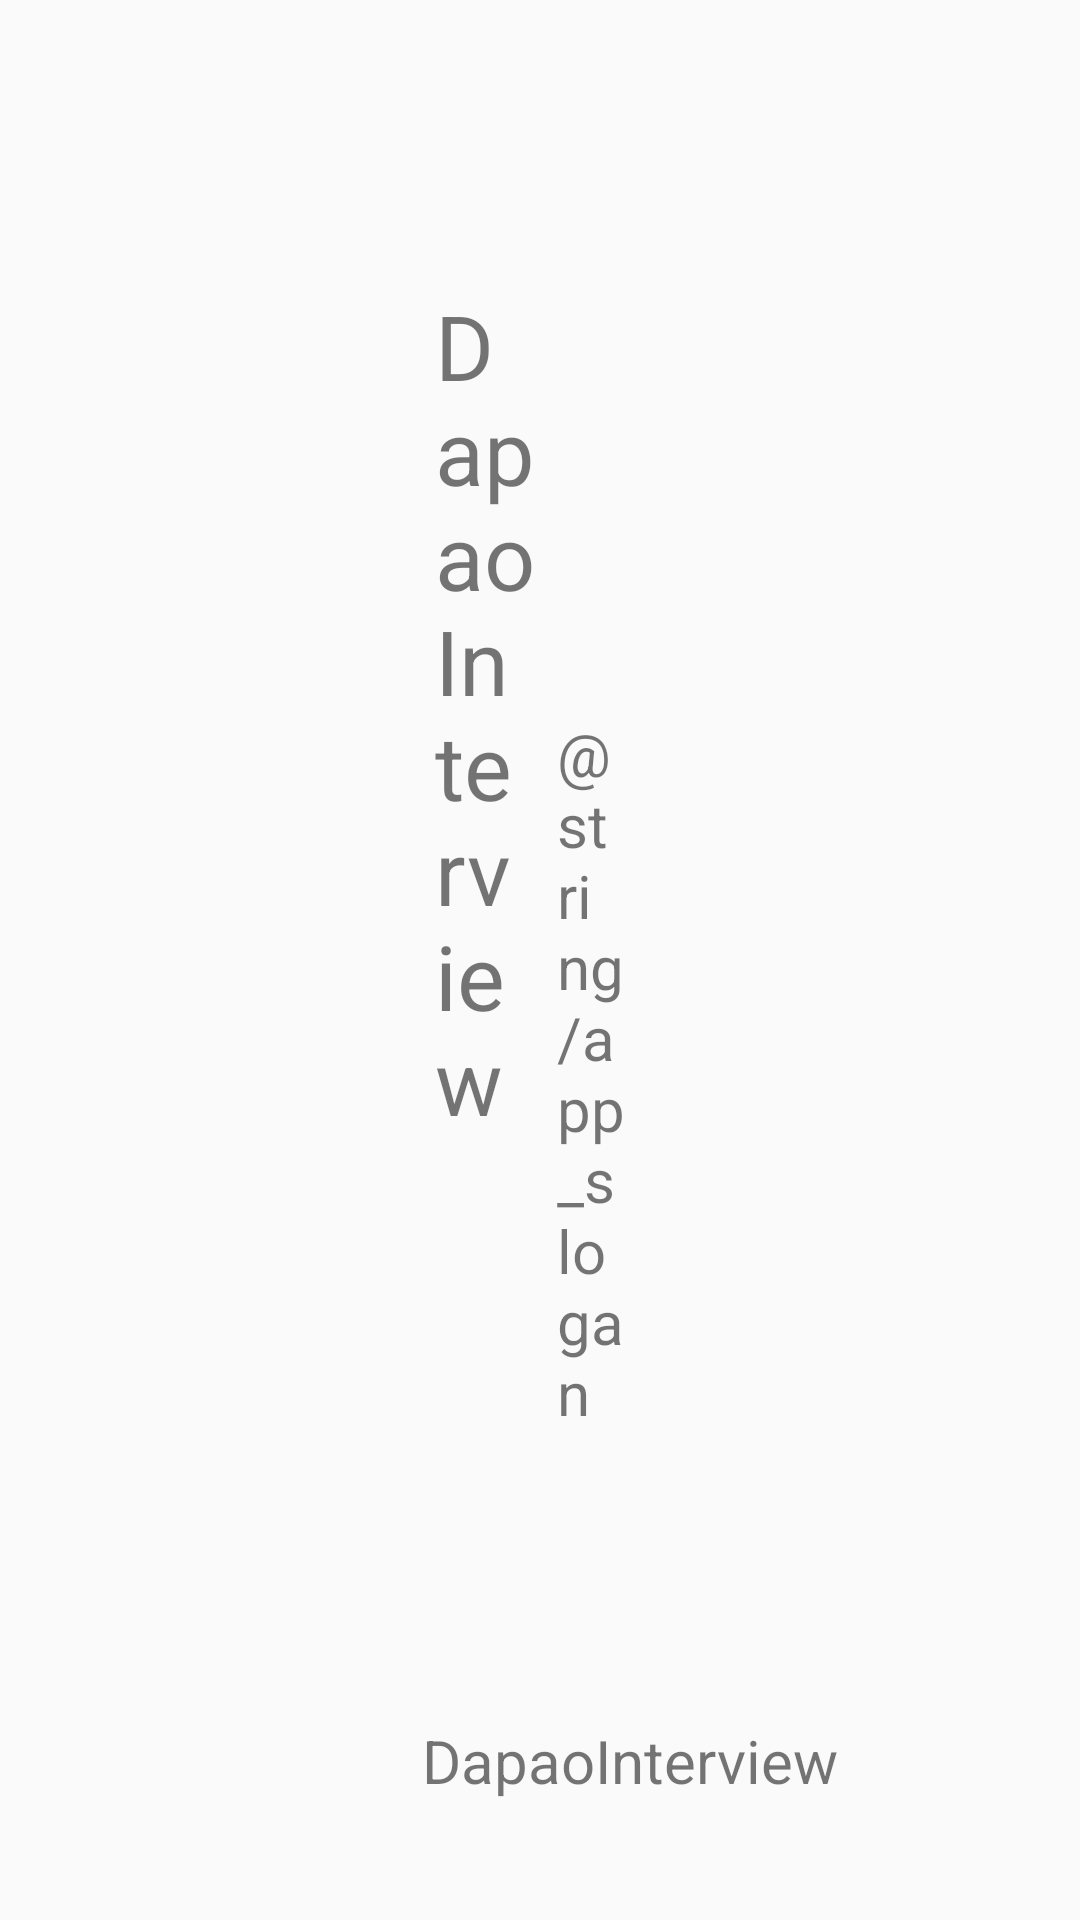

Reconstruct the res/layout file that produces this screen, plus the resources it refers to.
<!-- AndroidManifest.xml: application theme AppTheme -->
<!-- res/layout/activity_splash.xml -->
<?xml version="1.0" encoding="utf-8"?>
<layout xmlns:android="http://schemas.android.com/apk/res/android"
    xmlns:app="http://schemas.android.com/apk/res-auto">

    <data>

        <variable
            name="splashViewModel"
            type="com.yifan.dapaointerview.module.splash.SplashViewModel" />
    </data>

    <androidx.constraintlayout.widget.ConstraintLayout
        android:id="@+id/container_splash"
        android:layout_width="match_parent"
        android:layout_height="match_parent">

        <TextView
            android:id="@+id/appname_txt"
            android:layout_width="wrap_content"
            android:layout_height="wrap_content"
            android:layout_marginRight="35dp"
            android:layout_marginBottom="165dp"
            android:ems="1"
            android:text="@string/app_name"
            android:textSize="30dp"
            app:layout_constraintBottom_toBottomOf="parent"
            app:layout_constraintLeft_toLeftOf="parent"
            app:layout_constraintRight_toRightOf="parent"
            app:layout_constraintTop_toTopOf="parent" />

        <TextView
            android:id="@+id/slogan_txt"
            android:layout_width="wrap_content"
            android:layout_height="wrap_content"
            android:layout_marginLeft="35dp"
            android:layout_marginTop="75dp"
            android:ems="1"
            android:text="@string/app_slogan"
            android:textSize="20dp"
            app:layout_constraintBottom_toBottomOf="parent"
            app:layout_constraintLeft_toLeftOf="parent"
            app:layout_constraintRight_toRightOf="parent"
            app:layout_constraintTop_toTopOf="parent" />

        <LinearLayout
            android:layout_width="match_parent"
            android:layout_height="wrap_content"
            android:layout_marginBottom="28dp"
            android:gravity="center"
            app:layout_constraintBottom_toBottomOf="parent"
            app:layout_constraintLeft_toLeftOf="parent"
            app:layout_constraintRight_toRightOf="parent">

            <ImageView
                android:layout_width="50dp"
                android:layout_height="50dp"
                android:layout_gravity="center"
                android:src="@mipmap/icon_interview" />

            <TextView
                android:id="@+id/bottom_appname_txt"
                android:layout_width="wrap_content"
                android:layout_height="wrap_content"
                android:layout_gravity="center"
                android:layout_marginLeft="10dp"
                android:text="@string/app_name"
                android:textSize="20dp" />
                                                                                                                                                                                                                                                                                                                                                                                                                                                                                                                                                                                                                                                                                                                                                                                                                                                                                                                                                                                                                                                                                                                                                                                                                                                                                                                                                                                                                                                                                                                                                                                                                                                                                                                                                                                                                                                 </LinearLayout>

    </androidx.constraintlayout.widget.ConstraintLayout>

</layout>
<!-- resources referenced by this layout -->
<resources>
  <string name="app_name">DapaoInterview</string>
  <style name="AppTheme" parent="Theme.AppCompat.Light.DarkActionBar">
          
          <item name="colorPrimary">@color/color_6cae4e</item>
          <item name="colorPrimaryDark">@color/color_6cae4e</item>
          <item name="colorAccent">@color/colorAccent</item>
      </style>
  <color name="color_6cae4e">#6CAE4E</color>
  <color name="colorAccent">#D81B60</color>
</resources>
